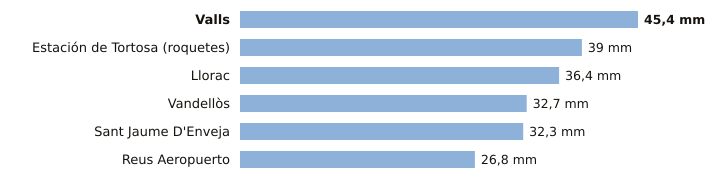

The file beside this chart, header and first rows:
estacion, provincia, indicativo, mm_6_dias_anteriores, mm_hoy, mm_7_dias, horas_de_hoy
Valls, Tarragona, 0034X, 45.4, 0.0, 45.4, 1
Estación de Tortosa (roquetes), Tarragona, 9981A, 39.0, 0.0, 39.0, 1
Llorac, Tarragona, 9726E, 36.4, 0.0, 36.4, 1
Vandellòs, Tarragona, 0002I, 32.7, 0.0, 32.7, 1
Sant Jaume D'Enveja, Tarragona, 9987P, 32.3, 0.0, 32.3, 1
Reus Aeropuerto, Tarragona, 0016A, 26.8, 0.0, 26.8, 1
